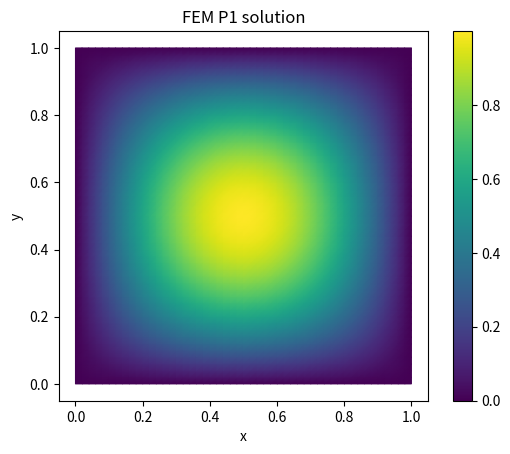

The matplotlib source for this figure:
import numpy as np
import matplotlib.pyplot as plt
from matplotlib.collections import LineCollection
import matplotlib.tri as mtri


def generate_structured_triangular_mesh(nx, ny):
    # Generate nodes
    x = np.linspace(0, 1, nx + 1)
    y = np.linspace(0, 1, ny + 1)
    
    xv, yv = np.meshgrid(x, y, indexing='ij')
        # xv, yv = np.meshgrid(x, y, indexing='xy')

    nodes = np.column_stack([xv.ravel(), yv.ravel()])

    # Map 2D grid index to 1D node index
    def node_id(i, j):
        return i * (ny + 1) + j

    # Generate elements
    elements = []
    for i in range(nx):
        for j in range(ny):
            n0 = node_id(i, j)
            n1 = node_id(i + 1, j)
            n2 = node_id(i, j + 1)
            n3 = node_id(i + 1, j + 1)
            # Two triangles per square
            # elements.append([n0, n1, n3])  # lower right triangle
            # elements.append([n0, n3, n2])  # upper left triangle
            elements.append([n0, n1, n3])  # lower right triangle
            elements.append([n0, n2, n3])  # upper left triangle (flipped)

            # elements.append([n0, n2, n3])
    elements = np.array(elements, dtype=int)

    # Identify boundary nodes
    boundary_nodes = []
    for i in range(nx + 1):
        for j in range(ny + 1):
            if i == 0 or i == nx or j == 0 or j == ny:
                boundary_nodes.append(node_id(i, j))
    boundary_nodes = np.array(sorted(set(boundary_nodes)), dtype=int)

    return nodes, elements, boundary_nodes



def plot_mesh(nodes, elements):
    """
    Plot a 2D triangular mesh.

    Parameters:
        nodes (ndarray): shape (num_nodes, 2), coordinates of nodes
        elements (ndarray): shape (num_elements, 3), indices of triangle vertices
    """
    fig, ax = plt.subplots()
    
    # Draw triangle edges
    edges = []
    for tri in elements:
        for i in range(3):
            a = nodes[tri[i]]
            b = nodes[tri[(i + 1) % 3]]
            edges.append([a, b])
    edge_collection = LineCollection(edges, colors='k', linewidths=0.5)
    ax.add_collection(edge_collection)

    # Draw nodes
    ax.plot(nodes[:, 0], nodes[:, 1], 'o', markersize=5, color='red')

    ax.set_aspect('equal')
    ax.set_xlim(0, 1)
    ax.set_ylim(0, 1)
    ax.set_title("2D Triangular Mesh")
    plt.tight_layout()
    plt.show()



def reference_gradients():
    return np.array([
        [-1.0, -1.0],  # grad phi_1
        [ 1.0,  0.0],  # grad phi_2
        [ 0.0,  1.0],  # grad phi_3
    ])

def triangle_area_and_transform(tri_nodes):
    v0, v1, v2 = tri_nodes
    J = np.column_stack((v1 - v0, v2 - v0))  # shape (2,2)
    area = 0.5 * np.abs(np.linalg.det(J))
    return area, J

def local_stiffness(tri_nodes):
    grads_ref = reference_gradients()  # shape (3,2)
    area, J = triangle_area_and_transform(tri_nodes)
    JT_inv = np.linalg.inv(J).T  # J^{-T}
    
    # grads_phys = grads_ref @ JT_inv  # shape (3,2) # doesnt work
    grads_phys = np.linalg.solve(J.T, grads_ref.T).T # works

    Ke = np.zeros((3, 3))
    for i in range(3):
        for j in range(3):
            Ke[i, j] = np.dot(grads_phys[i], grads_phys[j]) * area
    return Ke


def assemble_global_matrix(nodes, elements):
    N_nodes = nodes.shape[0]
    K = np.zeros((N_nodes, N_nodes))

    for elem in elements:
        tri_nodes = nodes[elem]  # (3,2)
        Ke = local_stiffness(tri_nodes)
        for i_local, i_global in enumerate(elem):
            for j_local, j_global in enumerate(elem):
                K[i_global, j_global] += Ke[i_local, j_local]

    return K







def local_load_vector(tri_nodes, f):
    area, _ = triangle_area_and_transform(tri_nodes)
    midpoint = tri_nodes.mean(axis=0)
    f_val = f(midpoint[0], midpoint[1])
    # P1 basis functions at midpoint are all 1/3
    fe = np.full(3, f_val * area / 3)
    return fe

def local_load_vector_higher(tri_nodes, f):
    area, _ = triangle_area_and_transform(tri_nodes)
    # 3-point quadrature for triangles (degree 2 exact)
    qp_bary = np.array([
        [1/6, 1/6, 2/3],
        [1/6, 2/3, 1/6],
        [2/3, 1/6, 1/6]
    ])
    weights = np.array([1/3, 1/3, 1/3])
    fe = np.zeros(3)
    for k in range(3):
        l1, l2, l3 = qp_bary[k]
        x_qp = l1*tri_nodes[0,0] + l2*tri_nodes[1,0] + l3*tri_nodes[2,0]
        y_qp = l1*tri_nodes[0,1] + l2*tri_nodes[1,1] + l3*tri_nodes[2,1]
        f_val = f(x_qp, y_qp)
        # P1 basis functions evaluated at quadrature point
        phi = np.array([l1, l2, l3])
        fe += weights[k] * f_val * phi
    fe *= area
    return fe



def assemble_load_vector(nodes, elements, f):
    N_nodes = nodes.shape[0]
    b = np.zeros(N_nodes)

    for elem in elements:
        tri_nodes = nodes[elem]
        fe = local_load_vector_higher(tri_nodes, f)
        for i_local, i_global in enumerate(elem):
            b[i_global] += fe[i_local]

    return b

def apply_dirichlet_bc(K, b, boundary_nodes, g, nodes):
    K_mod = K.copy()
    b_mod = b.copy()

    for node in boundary_nodes:
        K_mod[node, :] = 0
        K_mod[:, node] = 0
        K_mod[node, node] = 1

        # Set prescribed value
        b_mod[node] = g(*nodes[node])

    return K_mod, b_mod

def solve_system(K, b):
    u = np.linalg.solve(K, b)
    return u

def fem_p1_function(u, nodes, elements):
    """
    Return a function representing the P1 FEM solution.

    Inputs:
        u: (N_nodes,) array of nodal values
        nodes: (N_nodes, 2) node coordinates
        elements: (N_elements, 3) node indices per triangle

    Output:
        A function sol(x,y) that returns the FEM solution at (x,y)
    """
    from scipy.spatial import Delaunay
    tri = Delaunay(nodes)

    def sol(x, y):
        p = np.array([x, y])
        simplex = tri.find_simplex(p)
        if simplex == -1:
            raise ValueError("Point outside mesh")

        vert_indices = elements[simplex]
        verts = nodes[vert_indices]

        # Compute barycentric coordinates
        T = np.vstack((verts.T, np.ones(3)))
        v = np.array([x, y, 1])
        bary = np.linalg.solve(T, v)

        return np.dot(bary, u[vert_indices])

    return sol



def plot_fem_solution(nodes, elements, u):
    triang = mtri.Triangulation(nodes[:, 0], nodes[:, 1], elements)
    plt.figure()
    plt.tripcolor(triang, u, shading='gouraud')
    plt.colorbar()
    plt.xlabel('x')
    plt.ylabel('y')
    plt.title('FEM P1 solution')
    plt.gca().set_aspect('equal')
    plt.show()


def compute_L2_error(nodes, elements, u_h, u_exact):
    error_sq = 0.0
    for el in elements:
        tri_nodes = nodes[el]
        area, J = triangle_area_and_transform(tri_nodes)
        # Midpoint of triangle for quadrature (P1 exact)
        midpoint = np.mean(tri_nodes, axis=0)
        
        # FEM solution at midpoint (P1 interpolation)
        bary_coords = np.array([1/3, 1/3, 1/3])
        u_h_mid = np.dot(u_h[el], bary_coords)
        
        u_ex_mid = u_exact(midpoint[0], midpoint[1])
        error_sq += area * (u_h_mid - u_ex_mid)**2
    return np.sqrt(error_sq)

def compute_L2_error_higher(nodes, elements, u_h, u_exact):
    # 3-point quadrature for triangles (degree 2 exact)
    # Use the same rule as local_load_vector_higher for consistency
    qp_bary = np.array([
        [1/6, 1/6, 2/3],
        [1/6, 2/3, 1/6],
        [2/3, 1/6, 1/6]
    ])
    weights = np.array([1/3, 1/3, 1/3])

    error_sq = 0.0
    for el in elements:
        tri_nodes = nodes[el]  # (3,2)
        area, _ = triangle_area_and_transform(tri_nodes)

        u_el = u_h[el]  # FEM nodal values

        for k in range(3):
            l1, l2, l3 = qp_bary[k]
            # Evaluate FEM solution at quadrature point
            u_h_qp = l1*u_el[0] + l2*u_el[1] + l3*u_el[2]
            # Map barycentric to physical coordinates
            x_qp = l1*tri_nodes[0,0] + l2*tri_nodes[1,0] + l3*tri_nodes[2,0]
            y_qp = l1*tri_nodes[0,1] + l2*tri_nodes[1,1] + l3*tri_nodes[2,1]
            u_ex_qp = u_exact(x_qp, y_qp)
            error_sq += weights[k] * area * (u_h_qp - u_ex_qp)**2

    return np.sqrt(error_sq)



def compute_H1_error(nodes, elements, u_h, grad_u_exact):
    error_sq = 0.0
    for el in elements:
        tri_nodes = nodes[el]
        area, J = triangle_area_and_transform(tri_nodes)
        JT_inv = np.linalg.inv(J).T
        
        grads_ref = reference_gradients()  # shape (3,2)
        # grads_phys = grads_ref @ JT_inv  # shape (3,2)
        grads_phys = np.linalg.solve(J.T, grads_ref.T).T
        
        # FEM solution gradient on element (constant)
        grad_u_h = np.zeros(2)
        for i in range(3):
            grad_u_h += u_h[el[i]] * grads_phys[i]
        
        # Midpoint for exact gradient evaluation
        midpoint = np.mean(tri_nodes, axis=0)
        grad_u_ex = np.array(grad_u_exact(midpoint[0], midpoint[1]))
        
        error_sq += area * np.sum((grad_u_h - grad_u_ex)**2)
    return np.sqrt(error_sq)



def u_exact(x, y):
    return np.sin(np.pi * x) * np.sin(np.pi * y)

def grad_u_exact(x, y):
    ux = np.pi * np.cos(np.pi*x) * np.sin(np.pi*y)
    uy = np.pi * np.sin(np.pi*x) * np.cos(np.pi*y)
    return np.array([ux, uy])

def solve_poisson(n=2,plotting=False):

    nx, ny = n,n
    nodes, elements, boundary_nodes = generate_structured_triangular_mesh(nx, ny)

    K = assemble_global_matrix(nodes, elements)
    # print(K)

    f = lambda x, y: +2*np.pi**2*np.sin(np.pi*x)*np.sin(np.pi*y)

    b = assemble_load_vector(nodes, elements, f)
    # print(b)

    # dirichlet
    g = lambda x, y: 0.0 

    K_mod, b_mod = apply_dirichlet_bc(K, b, boundary_nodes, g, nodes)

    u = solve_system(K_mod, b_mod)

    if plotting: plot_fem_solution(nodes, elements, u)

    L2_error = compute_L2_error_higher(nodes, elements, u, u_exact)
    H1_error = compute_H1_error(nodes, elements, u, grad_u_exact)

    return u, L2_error, H1_error

def conv_test(k_max):
    errors = []
    errors1 = []
    for k in range(0,k_max):
        n=2**k
# def conv_test(n_max):

#     for n in range(2,n_max):
        u, L2_error, H1_error = solve_poisson(n)
        # print(f"n={n}, L2 error={L2_error:.6f}")
        errors.append(L2_error)
        errors1.append(H1_error)

    for i in range(0, len(errors)):
        rate = np.log(errors[i-1]/errors[i]) / np.log(2)
        if i==0: rate=0
        print(errors[i], "\t", rate)
    print("-------")
    for i in range(0,len(errors1)):
        rate = np.log(errors1[i-1]/errors1[i]) / np.log(2)
        if i==0: rate=0
        print(errors1[i], "\t", rate)

    return


if __name__ == "__main__":

    np.set_printoptions(threshold=10000, precision=3, suppress=True, linewidth=1000)

    solve_poisson(50, plotting=True)
    conv_test(5)
